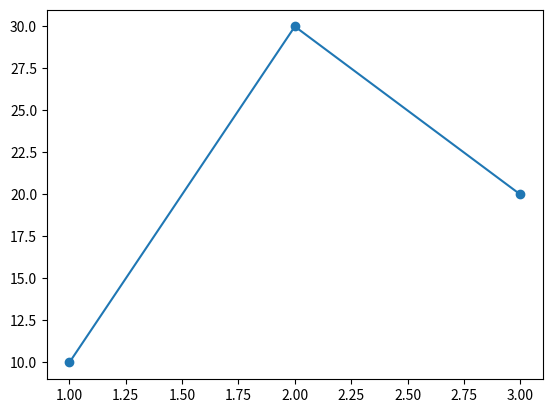
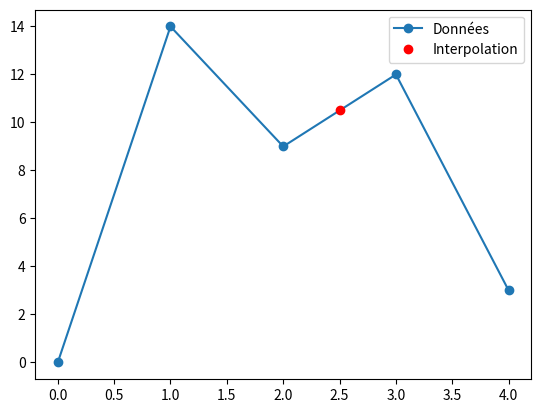
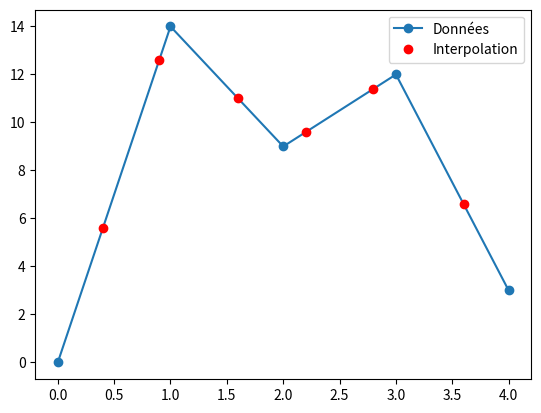
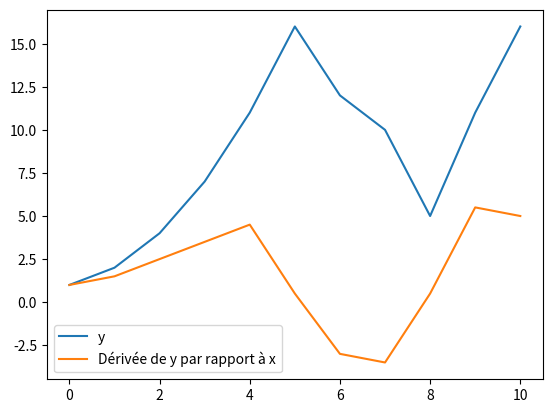
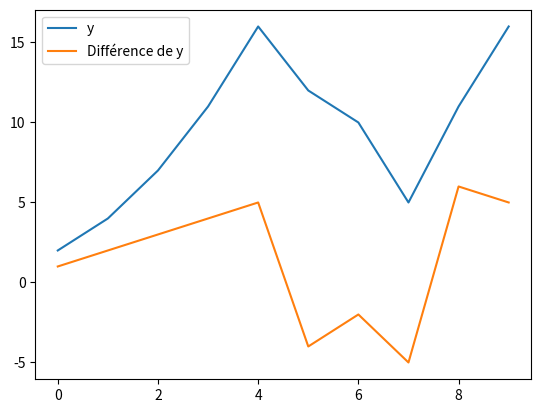
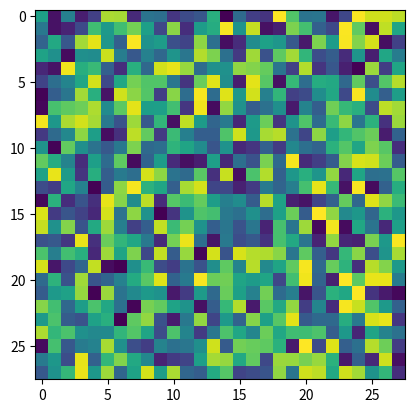
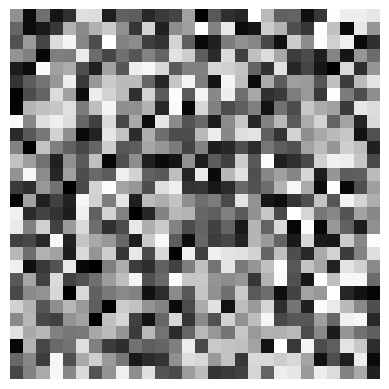
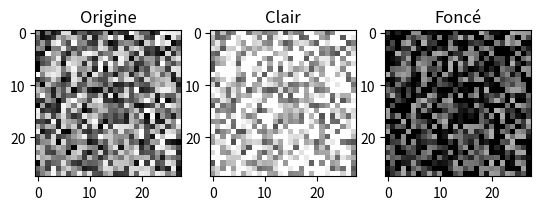
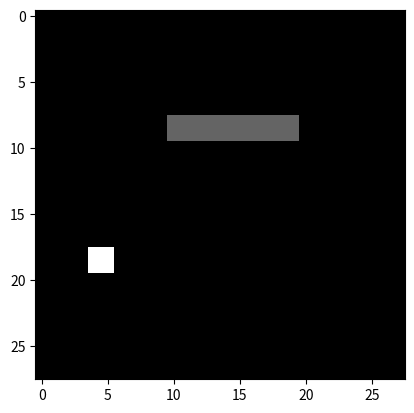

Reproduce these figures in Python, in order. (Note: this script raises an exception after producing the figures.)
a = [1,2,3]
b = [10,20,30]
print(a+b)
print(2*a)

import numpy as np
# Déclaration de tableau numpy
a = np.array([1,2,3])
b = np.array([10,30,20])

print('a =',a)
print('b =',b)
print('a+b =',a+b)
print('2xa =',2*a)

import matplotlib.pyplot as plt
fig,ax = plt.subplots()
ax.plot(a,b,marker = 'o'); # abcisse et ordonnée sont des tableaux numpy

print(a)
print('forme = ',a.shape)

print(a)
print('nombre de dimensions = ',a.ndim)

c = np.array([[2,5,8],[8,7,9]])

print(c)
print('------------------')
print('forme = ',c.shape)
print('------------------')
print('nombre de dimensions = ',c.ndim)

d = np.array([[[1, 2], [3, 4]], [[5, 6], [7, 8]]])

print(d)
print('------------------')
print('forme= ',d.shape)
print('------------------')
print('nombre de dimensions = ',d.ndim)

e = np.array([1, 2, 3, 4, 5, 6])
f = np.reshape(e, (2, 3)) #On demande à passer en 2 lignes et 3 colonnes

print('avant')
print(e)
print('forme = ',e.shape)
print('nombre de dimensions = ',e.ndim)
print('------------------')
print('après')
print(f)
print('forme = ',f.shape)
print('nombre de dimensions = ',f.ndim)

print(np.sum(e))

print(np.mean(e))

print(np.min(e))

e = np.array([1.1455, 2.58213, 3.9321321, 4.5481, 5.2521331, 6.513213])
print(np.round(e,2))

g = np.array([[2,9,8],[8,1,9]])
print(g)
print(np.min(g))

# minimum de chaque colonne
print(np.min(g,axis = 0))

#minimum de chaque ligne
print(np.min(g,axis = 1))

arr_empty = np.empty((2, 3))
print(arr_empty)

arr_ones = np.ones((3, 2))
print(arr_ones)

arr_zeros = np.zeros((3, 2))
print(arr_zeros)

arr_random = np.random.rand(3, 3)
print(arr_random)

# Valeur min = 25 , valeur maxi = 50
arr_random_uni = np.random.uniform(25, 50, size =  (3, 3)) 
print(arr_random_uni)

# Déclaration d'un tableau avec des entiers
arr_int = np.array([1, 2, 3], dtype=int)
print('entier: ',arr_int)

# Déclaration d'un tableau avec des nombres à virgule flottante
arr_float = np.array([1, 2, 3], dtype=np.float32)
#ou
arr_float = np.array([1, 2, 3], dtype=np.float64)
#ou
arr_float = np.array([1, 2, 3], dtype=float)



print('décimal :',arr_float)

# Déclaration d'un tableau avec des chaînes de caractères
arr_str = np.array(['1', '2', '3'], dtype=str)
print('chaine de caracteres :',arr_str)

# Déclaration d'un tableau avec des booléens
arr_bool = np.array([0, 1, 1], dtype=bool)
print('booléen: ',arr_bool)

# Déclaration d'un tableau avec des entiers
arr_int = np.array([1, 2, 3], dtype=int)
print('entier: ',arr_int)
arr_float = arr_int.astype(np.float64)
print('décimal: ',arr_float)

print('tableau: :',e)
print('le troisiéme élément est: ',e[3])
print('le dernier élément est: ',e[-1])
print('la tranche 2-5 est: ',e[2:5])
print('les éléments avec indice pair: ',e[::2])
print('les éléments dont la valeur est superieure à 4: ',e[e > 4])

f = np.array([[0,1,2,3],[0,10,20,30],[0,100,200,300]])

print('tableau: ',f)
print('élémént à la ligne 0, colonne2: ',f[0,2])
print('ligne 1: ',f[1]) # on commence à ligne zéro)
print('colonne 2: ',f[:,2]) # on peut aussi lire : toutes les ligne, les colonnes 2
print('sous matrice: ',f[0:1, 1:3]) #ligne 0 à 1 non inclus, colonnes 1 à 3 non inclus

h = np.array([[[1, 2, 3],[4, 5, 6]],
            [[7, 8, 9],[10, 11, 12]]])
print('tableau: ')
print(h)
print('couche 0, ligne 1, colonne 2: ')
print(h[0, 1, 2]) 
print('Toutes les couches, ligne 0, toutes les colonnes: ')
print(h[:, 0, :])  
print('Tous les éléments de la dernière couche du tableau: ')
print(h[-1, :, :]) 
print('Toutes les couches, toutels les lignes, les colonnes 2 et 3\
exclue, donc seulement 2: ')
print(h[:, :, 2:3])  

print('tableau: :',e)
print('indices des elements dont la valeur est superieure à 3: ')
print(np.where(e> 3))

arr1 = np.array([False, False, True])
result1 = np.any(arr1)
print(result1)

arr = np.array([1, 2, 3, 4, 5])
# Vérifiez si au moins un élément du tableau est supérieur à 3
result = np.any(arr > 3)
# Affichez le résultat
print(result)

arr2 = np.array([[True, False,False], [False, False,True]])
result2 = np.any(arr2, axis=0)
print(result2)  
# au moins un élément est évalué à True le long de chaque colonne

arr3 = np.array([[True, False,False], [False, False,True]])
result3 = np.any(arr3, axis=1)
print(result3) 
#au moins un élément est évalué à True le long de chaque ligne

i = np.array([1, 2, 3])
j = np.array([4, 5, 6])

# Concaténation des tableaux
result = np.concatenate((i, j))

# Affichage du résultat
print("Tableau 1 :", i)
print("Tableau 2 :", j)
print("Résultat de la concaténation :", result)

k = np.array([[1, 2],
              [3, 4]])

l = np.array([[5, 6],
              [7, 8]])



print('axe 0, empiler verticalement colonnes concaténées: ','\n',
      np.concatenate((k, l), axis=0))
print('axe 1, empiler horizontalement lignes concaténées: ','\n',
      np.concatenate((k, l), axis=1))
print("Sans précision sur l'axe (par defaut axis = 0: ",'\n',
      np.concatenate((k, l)))

i = np.array([1, 2, 3])
j = np.array([4, 5, 6])
res = np.array([0,0,0,0,0,0])
np.concatenate((i,j), out=res)
print(res)

print(j)
print(np.append(j, 4))

print(i)
print(j)
print('----------------')
print(np.append(i, j))
print(np.append(j, i))

print(k)
print('----------------')
print(np.append(k, 4))

print(k)
print('----------------')
print( np.append(k, [[5, 6]], axis=0))

print(k)
print('----------------')
print(np.append(k, [[7], [8]], axis=1))

l = np.array([1, 2, 3])
m = np.array([4, 5, 6])
print('----- l -------')
print(l)
print(l.shape)
print('----- m -------')
print(m)
print(m.shape)
print('----- stack -------')
stacked = np.stack((l, m))
print(stacked)
print(stacked.shape)
print('----- vertical stack -------')
vstacked = np.vstack((l, m))
print(vstacked)
print(vstacked.shape)
print('----- horizontal stack -------')
hstacked = np.hstack((l, m))
print(hstacked)
print(hstacked.shape)

n = np.array([[1, 2, 3]])
o = np.array([[5, 5, 6]])

print('----- n -------')
print(n)
print(n.shape)

print('----- o -------')
print(o)
print(o.shape)

print('----- stack -------')
result_stack = np.stack((n, o))
print(result_stack)
print(result_stack.shape)

print('----- vertical stack -------')
result_vstack = np.vstack((n, o))
print(result_vstack)
print(result_vstack.shape)

print('----- horizontal stack -------')
result_hstack = np.hstack((n, o))
print(result_hstack)
print(result_hstack.shape)


p = np.array([1, 2, 3, 4, 5, 6, 7, 8, 9, 10])
print(np.split(p, 5)) # couper le tableau en 5 sous tableaux
                      #  de taille identique qui seront mis dans un tableau

q = np.array([[1, 2, 3, 4],
              [5, 6, 7, 8],
              [9, 10, 11, 12],
              [13, 14, 15, 16]])

print(np.split(q, 2)) #couper les tableau en tableaux de 2 lignes

q = np.array([[1, 2, 3, 4],
              [5, 6, 7, 8],
              [9, 10, 11, 12],
              [13, 14, 15, 16]])

print(np.split(q, 2, axis = 1)) #couper les tableau en tableaux de 2 colonnes

r = np.array([[[1, 2, 3],
               [4, 5, 6]],
              [[7, 8, 9],
               [10, 11, 12]]])
print('-----r-----')
print(r)
print('forme de r: ', r.shape)
flattened_r = r.flatten()
print('-----r applati-----')
print(flattened_r)
print('forme de r aplati: ', flattened_r.shape)

s = np.array([1, 2, 3, 4, 5, 6])

print('----- avant -------')
print(s)
print( s.shape)
# transformons le tableau de 6 éléments en matrice
# de 2 lignes, 3 colonnes
reshaped_s = s.reshape((2, 3))
print('----- après -------')
print(reshaped_s)
print( reshaped_s.shape)

s = np.array([[[1], [2], [3]]])
print(s)
print(s.shape)
print('---------------')

print(np.squeeze(s))
print(np.squeeze(s).shape)


print(np.squeeze(s,axis = 2))
print(np.squeeze(s, axis =2).shape)

f = np.array([1,9,8,7])
print(f.shape)
print(f)
print('-------------')
f = f[:, np.newaxis]
print(f.shape)
print(f)

original = np.array([1, 2, 3, 4, 5])

# Création d'une copie du tableau
copie = np.copy(original)
# Modifier la copie
copie[0] = 10
# Afficher les deux tableaux
print("Original:", original)  
print("Copie:", copie)        

t = np.array([0, 1, 2, 3, 4])
u = np.array([0, 14, 9, 12, 3])
interp_point = 2.5

interp_value = np.interp(interp_point, t, u)  # Interpolation linéaire pour un seul point

fig, ax = plt.subplots()
ax.plot(t, u,  marker = 'o',label='Données')
ax.plot(interp_point, interp_value, 'ro', label='Interpolation')
ax.legend();

interp_array = np.array([0.4, 0.9, 1.6, 2.2, 2.8, 3.6])

interp_values = np.interp(interp_array, t, u)  # Interpolation linéaire pour tout le tableau interp_array

fig, ax = plt.subplots()
ax.plot(t, u, marker = 'o', label='Données')
ax.plot(interp_array, interp_values, 'ro', label='Interpolation')
ax.legend()

x = np.array([0, 1, 2, 3, 4, 5, 6, 7 , 8, 9, 10])
y = np.array([1, 2, 4, 7, 11, 16, 12, 10, 5, 11, 16])

# Calcul de la dérivée de y par rapport à x
deriv = np.gradient(y, x)

print("La dérivée de y par rapport à x est", deriv)

fig, ax = plt.subplots()
ax.plot(x, y, label='y')
ax.plot(x, deriv, label="Dérivée de y par rapport à x")
ax.legend()

# Calcul des différences entre les valeurs de y
print('y ',y)
diff = np.diff(y)
print('diff',diff)

# Création du tableau d'indices
indices = np.arange(0, len(y)-1)
print('indices',indices)

fig, ax = plt.subplots()
ax.plot(indices, y[1:], label='y')
ax.plot(indices, diff, label='Différence de y')
ax.legend()

plt.show()

image_array_rand = np.random.randint(0, 256, size=(28, 28))

print(image_array_rand)

fig,ax = plt.subplots()
ax.imshow(image_array_rand)

fig,ax = plt.subplots()
ax.imshow(image_array_rand, cmap='gray',vmin = 0, vmax = 255) #niveaux de gris sde 0 à 255
ax.axis('off');  # Masquer les axes

clair = image_array_rand + 80
fonce = image_array_rand - 80

# Mettre les valeur négatives à zero et les valeurs superieures à 255 à 255

# remplacer toutes les valeurs négatives dans le tableau clair par 0
clair[clair < 0] = 0 
#remplacer toutes les valeurs supérieures à 255 dans le tableau clair par 255.
clair[clair > 255] = 255 


#remplacer toutes les valeurs négatives dans le tableau fonce par 0
fonce[fonce < 0] = 0 
# remplace toutes les valeurs supérieures à 255 dans le tableau fonce par 255
fonce[fonce > 255] = 255 

fig, ax = plt.subplots(1,3)
ax[0].imshow(image_array_rand, cmap='gray',vmin = 0, vmax = 255)
ax[0].set_title('Origine')
ax[1].imshow(clair, cmap='gray',vmin = 0, vmax = 255)
ax[1].set_title('Clair')
ax[2].imshow(fonce, cmap='gray',vmin = 0, vmax = 255)
ax[2].set_title('Foncé');

# Création d'un tableau numpy de dimensions 28x28 rempli de zéros (fond noir)
image_array = np.zeros((28, 28))

# Définition des coordonnées du motif géométrique
start_row, end_row = 8, 10
start_col, end_col = 10, 20

start_row2, end_row2 = 18, 20
start_col2, end_col2 = 4, 6

# Remplissage du motif avec le niveau de gris 100
image_array[start_row:end_row, start_col:end_col] = 100

image_array[start_row2:end_row2, start_col2:end_col2] = 255


fig,ax = plt.subplots()
ax.imshow(image_array, cmap='gray',vmin = 0, vmax = 255)

# Lire l'image avec Matplotlib
image = plt.imread('fichiers_cours/numpy/rgb.png')

# Convertir l'image en tableau NumPy (ça n'est pas toujours necessaire)
mon_image = np.array(image)

fig,ax = plt.subplots()
ax.imshow(image)
ax.axis('off')

print(mon_image.shape)

fig, ax = plt.subplots(2, 3, figsize=(18, 12))

# Affichage de l'image originale
ax[0, 0].imshow(mon_image, cmap='gray')
ax[0, 0].axis('off')
ax[0, 0].set_title('Origine')

# Affichage du canal 0 , c.a.d. toutes les lignes et toutes les colonnes de la couche 0
ax[0, 1].imshow(mon_image[:, :, 0], cmap='gray')
ax[0, 1].axis('off')
ax[0, 1].set_title('Canal 0')

# Affichage du canal 1 , c.a.d. toutes les lignes et toutes les colonnes de la couche 1
ax[0, 2].imshow(mon_image[:, :, 1], cmap='gray')
ax[0, 2].axis('off')
ax[0, 2].set_title('Canal 1')

# Affichage du canal 2 , c.a.d. toutes les lignes et toutes les colonnes de la couche 3
ax[1, 0].imshow(mon_image[:, :, 2], cmap='gray')
ax[1, 0].axis('off')
ax[1, 0].set_title('Canal 2')

# Affichage du canal 3 , c.a.d. toutes les lignes et toutes les colonnes de la couche 3
ax[1, 1].imshow(mon_image[:, :, 3], cmap='gray')
ax[1, 1].axis('off')
ax[1, 1].set_title('Canal 3')

# Ajout d'une cellule vide pour le canal 4 (s'il existe)
ax[1, 2].axis('off')